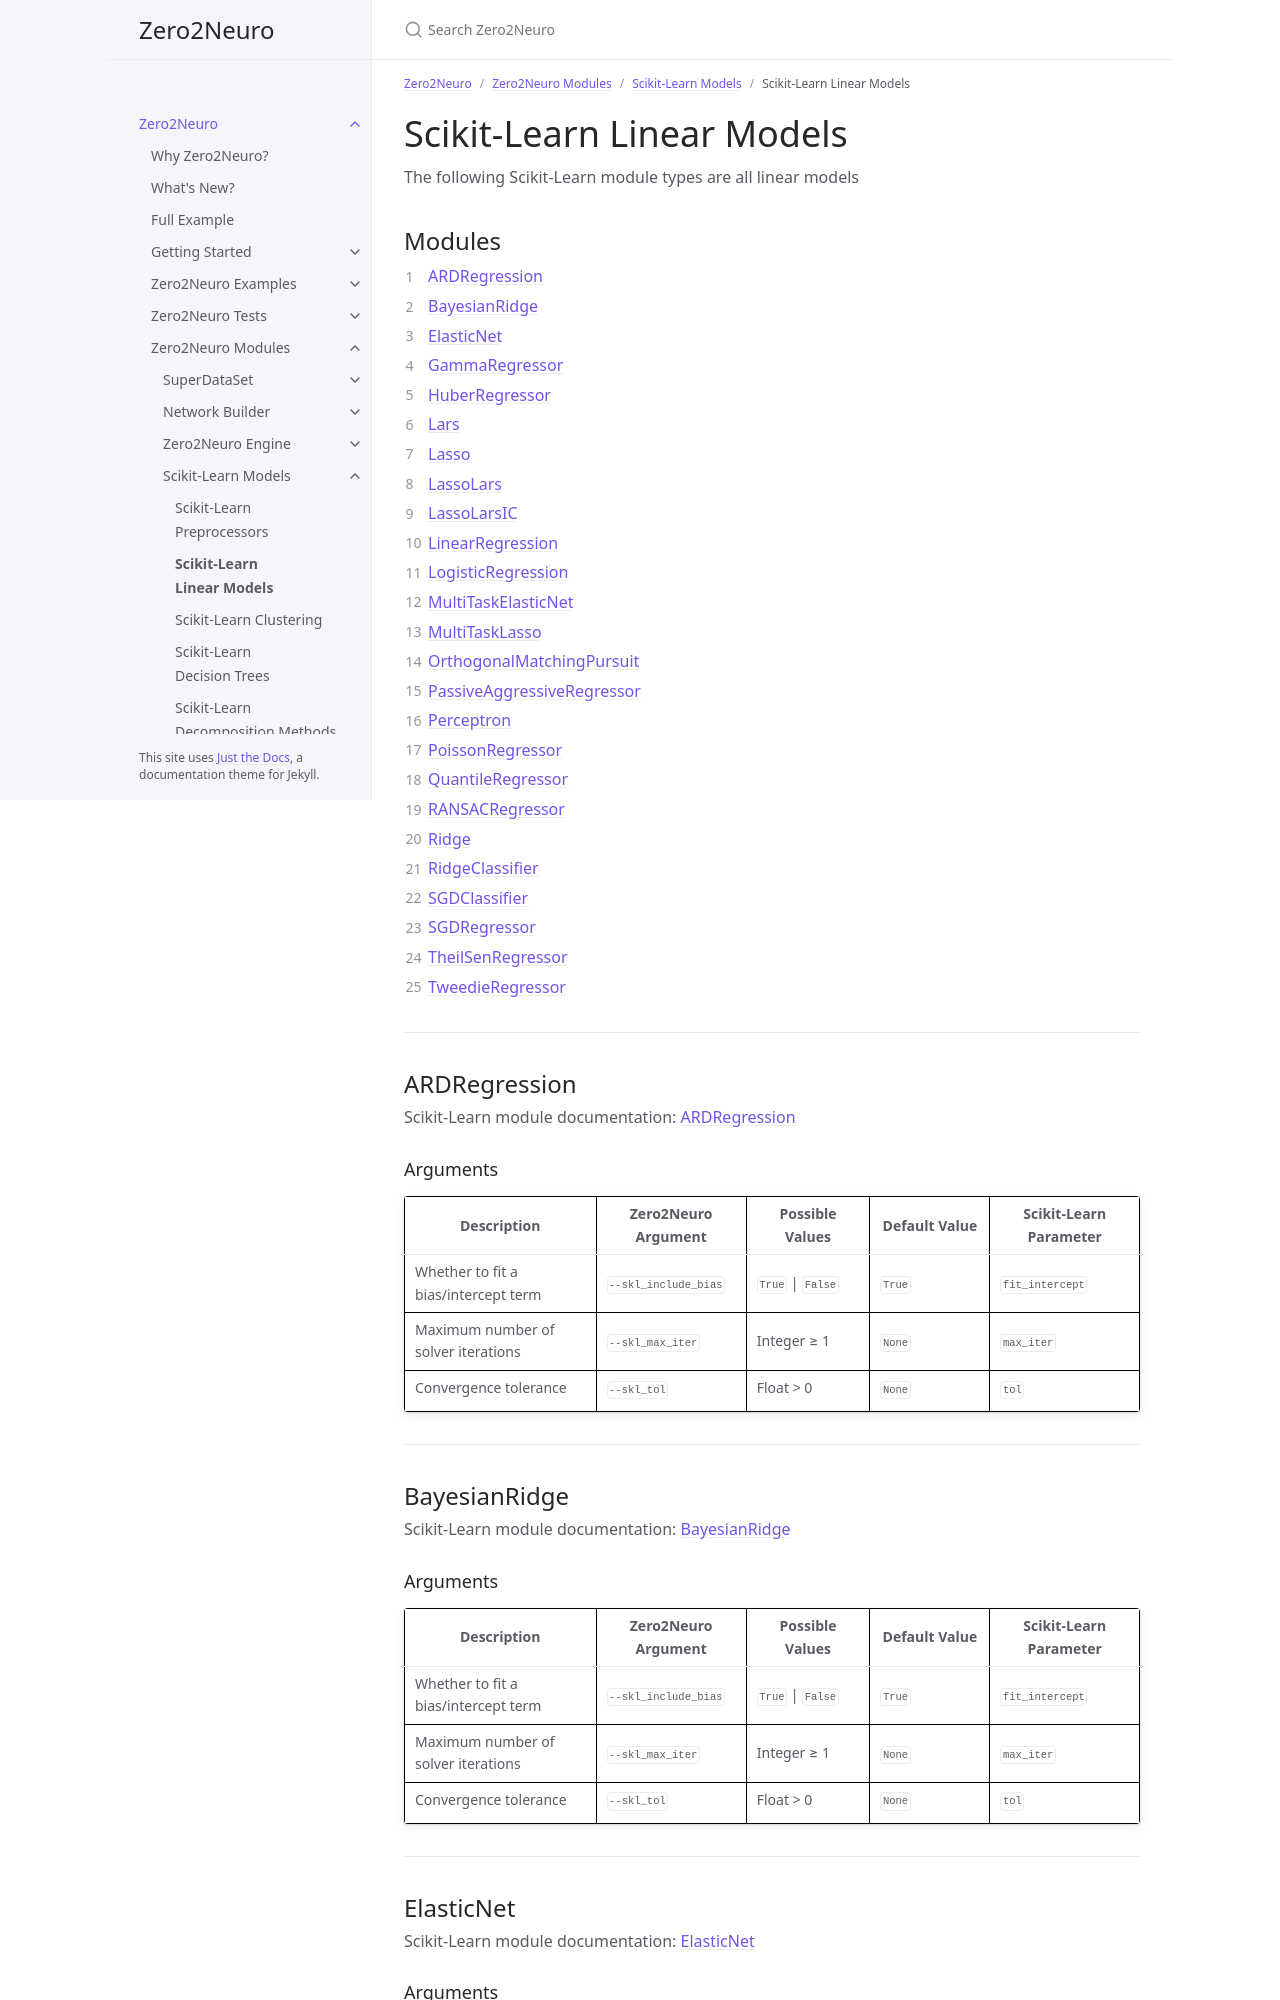

repository: Symbiotic-Computing-Laboratory/zero2neuro · page: dev/docs/modules/sklearn/linear_models.html · generator: jekyll

---
title: Scikit-Learn Linear Models
nav_order: 20
parent: Scikit-Learn Models
has_children: false
---

# Scikit-Learn Linear Models

The following Scikit-Learn module types are all linear models

## Modules

1. [ARDRegression](#ardregression)
2. [BayesianRidge](#bayesianridge)
3. [ElasticNet](#elasticnet)
4. [GammaRegressor](#gammaregressor)
5. [HuberRegressor](#huberregressor)
6. [Lars](#lars)
7. [Lasso](#lasso)
8. [LassoLars](#lassolars)
9. [LassoLarsIC](#lassolarsic)
10. [LinearRegression](#linearregression)
11. [LogisticRegression](#logisticregression)
12. [MultiTaskElasticNet](#multitaskelasticnet)
13. [MultiTaskLasso](#multitasklasso)
14. [OrthogonalMatchingPursuit](#orthogonalmatchingpursuit)
15. [PassiveAggressiveRegressor](#passiveaggressiveregressor)
16. [Perceptron](#perceptron)
17. [PoissonRegressor](#poissonregressor)
18. [QuantileRegressor](#quantileregressor)
19. [RANSACRegressor](#ransacregressor)
20. [Ridge](#ridge)
21. [RidgeClassifier](#ridgeclassifier)
22. [SGDClassifier](#sgdclassifier)
23. [SGDRegressor](#sgdregressor)
24. [TheilSenRegressor](#theilsenregressor)
25. [TweedieRegressor](#tweedieregressor)

___

## ARDRegression

Scikit-Learn module documentation: [ARDRegression](https://scikit-learn.org/stable/modules/generated/sklearn.linear_model.ARDRegression.html)

### Arguments

| Description | Zero2Neuro Argument | Possible Values | Default Value | Scikit-Learn Parameter |
|---|---|---|---|---|
| Whether to fit a bias/intercept term | `--skl_include_bias` | `True` \| `False` | `True` | `fit_intercept` |
| Maximum number of solver iterations | `--skl_max_iter` | Integer ≥ 1 | `None` | `max_iter` |
| Convergence tolerance | `--skl_tol` | Float > 0 | `None` | `tol` |

___

## BayesianRidge

Scikit-Learn module documentation: [BayesianRidge](https://scikit-learn.org/stable/modules/generated/sklearn.linear_model.BayesianRidge.html)

### Arguments

| Description | Zero2Neuro Argument | Possible Values | Default Value | Scikit-Learn Parameter |
|---|---|---|---|---|
| Whether to fit a bias/intercept term | `--skl_include_bias` | `True` \| `False` | `True` | `fit_intercept` |
| Maximum number of solver iterations | `--skl_max_iter` | Integer ≥ 1 | `None` | `max_iter` |
| Convergence tolerance | `--skl_tol` | Float > 0 | `None` | `tol` |

___

## ElasticNet

Scikit-Learn module documentation: [ElasticNet](https://scikit-learn.org/stable/modules/generated/sklearn.linear_model.ElasticNet.html)
